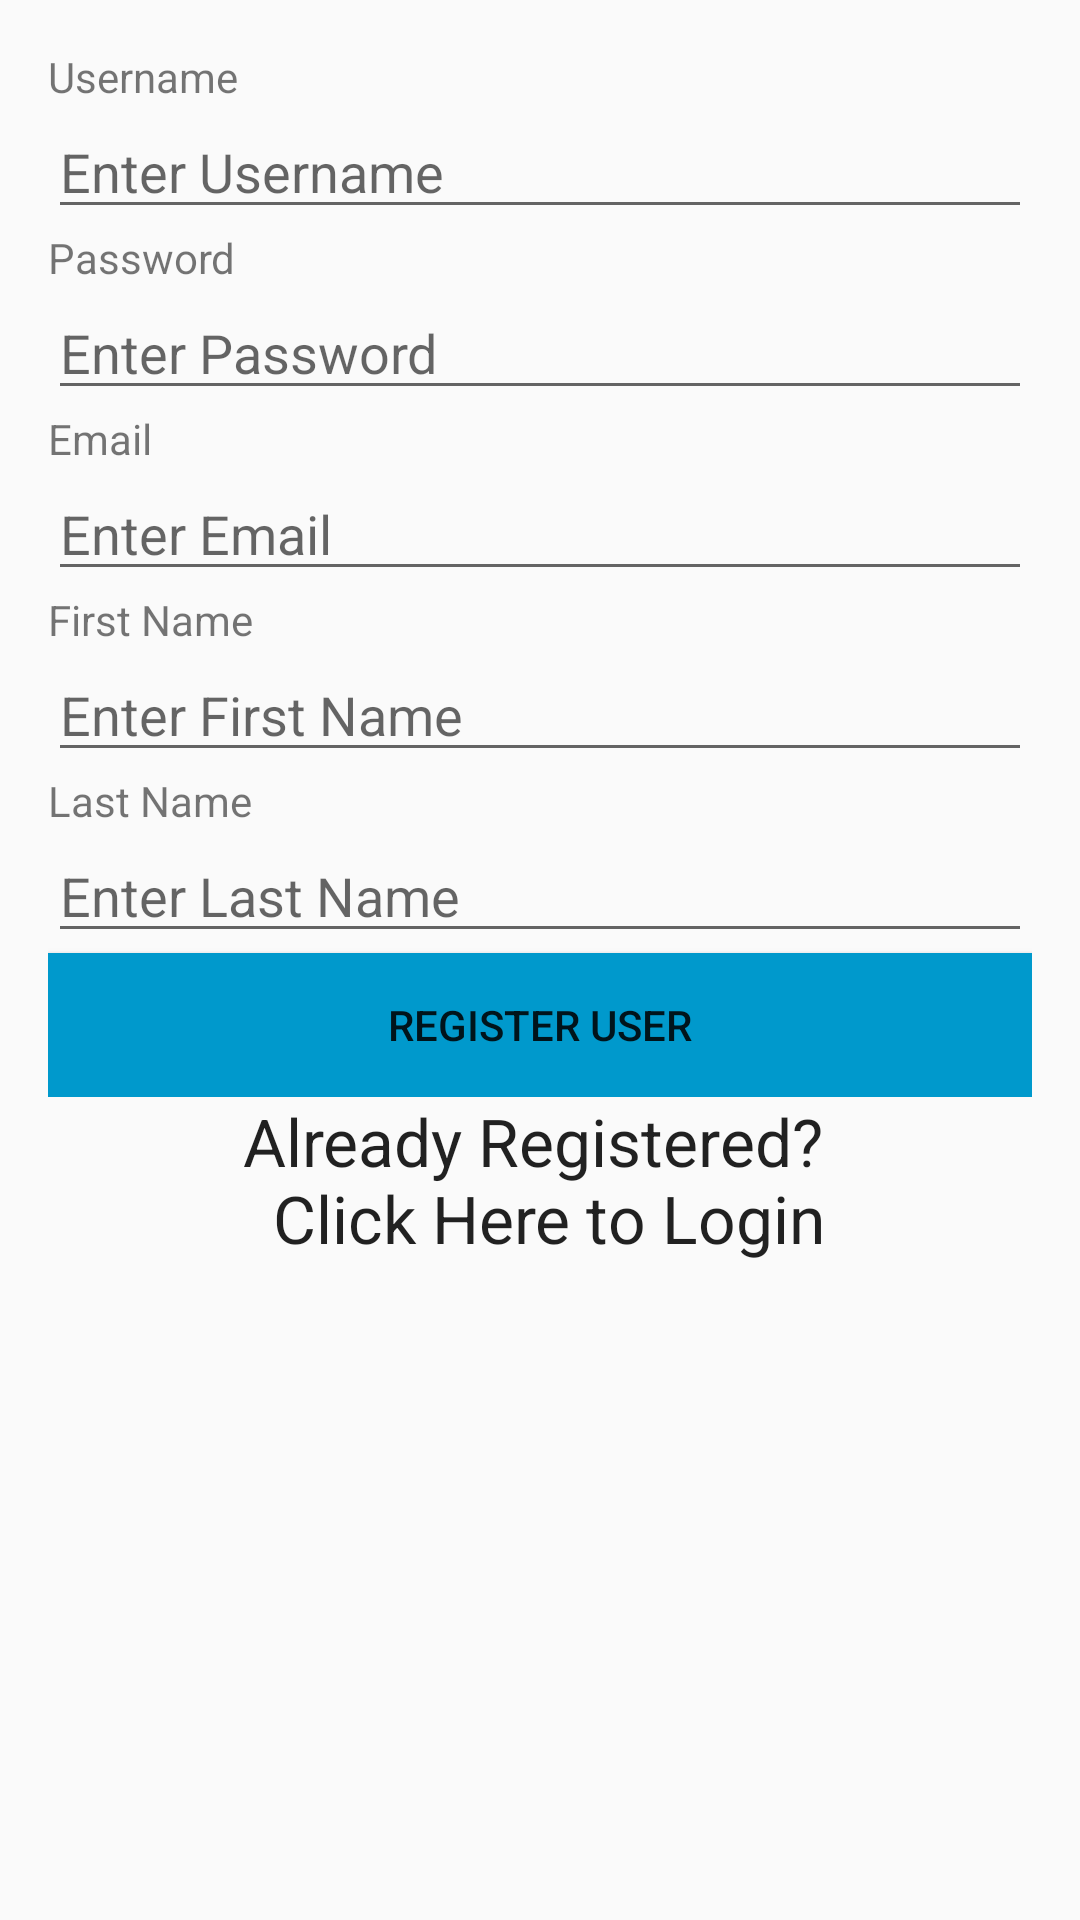

Layout XML and referenced resources for this Android screen:
<!-- AndroidManifest.xml: application theme AppTheme -->
<!-- res/layout/activity_main.xml -->
<RelativeLayout xmlns:android="http://schemas.android.com/apk/res/android"
    xmlns:app="http://schemas.android.com/apk/res-auto"
    xmlns:tools="http://schemas.android.com/tools"
    android:id="@+id/activity_main"
    android:layout_width="match_parent"
    android:layout_height="match_parent"
    android:paddingBottom="@dimen/activity_vertical_margin"
    android:paddingLeft="@dimen/activity_horizontal_margin"
    android:paddingRight="@dimen/activity_horizontal_margin"
    android:paddingTop="@dimen/activity_vertical_margin"
    tools:context="edu.arizona.biosemantics.conflictsolver.MainActivity">


    <LinearLayout
        android:id="@+id/linearLayout"
        android:layout_width="match_parent"
        android:layout_height="wrap_content"
        android:layout_centerVertical="false"
        android:orientation="vertical">

        <TextView
            android:layout_width="match_parent"
            android:layout_height="wrap_content"
            android:text="@string/Username"/>

        <EditText
            android:id="@+id/editTextUsername"
            android:layout_width="match_parent"
            android:layout_height="wrap_content"
            android:hint="@string/Username_Hint" />


        <TextView
            android:layout_width="match_parent"
            android:layout_height="wrap_content"
            android:text="@string/Password" />

        <EditText
            android:id="@+id/editTextPassword"
            android:layout_width="match_parent"
            android:layout_height="wrap_content"
            android:hint="@string/Password_Hint"
            android:inputType="textPassword" />

        <TextView
            android:layout_width="match_parent"
            android:layout_height="wrap_content"
            android:text="@string/Email" />

        <EditText
            android:id="@+id/editTextEmail"
            android:layout_width="match_parent"
            android:layout_height="wrap_content"
            android:hint="@string/Email_Hint"
            android:inputType="textEmailAddress" />

        <TextView
            android:layout_width="match_parent"
            android:layout_height="wrap_content"
            android:text="@string/FirstName" />

        <EditText
            android:id="@+id/editTextFirstName"
            android:layout_width="match_parent"
            android:layout_height="wrap_content"
            android:hint="@string/FirstName_Hint"
            android:inputType="textPersonName" />

        <TextView
            android:layout_width="match_parent"
            android:layout_height="wrap_content"
            android:text="@string/LastName" />

        <EditText
            android:id="@+id/editTextLastName"
            android:layout_width="match_parent"
            android:layout_height="wrap_content"
            android:hint="@string/LastName_Hint"
            android:inputType="textPersonName" />

        <Button
            android:id="@+id/buttonRegister"
            android:layout_width="match_parent"
            android:layout_height="wrap_content"
            android:background="@android:color/holo_blue_dark"
            android:text="@string/RegisterUser" />
    </LinearLayout>

    <TextView
        android:id="@+id/textViewLogin"
        android:layout_width="match_parent"
        android:layout_height="match_parent"
        android:layout_below="@id/linearLayout"
        android:text="@string/AskUser"
        android:textAlignment="center"
        android:textAppearance="@style/Base.TextAppearance.AppCompat.Large" />

</RelativeLayout>
<!-- resources referenced by this layout -->
<resources>
  <dimen name="activity_horizontal_margin">16dp</dimen>
  <dimen name="activity_vertical_margin">16dp</dimen>
  <string name="AskUser">Already Registered? \n Click Here to Login</string>
  <string name="Email">Email</string>
  <string name="Email_Hint">Enter Email</string>
  <string name="FirstName">First Name</string>
  <string name="FirstName_Hint">Enter First Name</string>
  <string name="LastName">Last Name</string>
  <string name="LastName_Hint">Enter Last Name</string>
  <string name="Password">Password</string>
  <string name="Password_Hint">Enter Password</string>
  <string name="RegisterUser">Register User</string>
  <string name="Username">Username</string>
  <string name="Username_Hint">Enter Username</string>
  <style name="AppTheme" parent="Theme.AppCompat.DayNight.DarkActionBar">
  
          
          <item name="colorPrimary">@color/colorPrimary</item>
          <item name="colorPrimaryDark">@color/colorPrimaryDark</item>
          <item name="colorAccent">@color/colorAccent</item>
  
  
      </style>
  <color name="colorPrimary">#1c3be9</color>
  <color name="colorPrimaryDark">#303F9F</color>
  <color name="colorAccent">#FF4081</color>
</resources>
